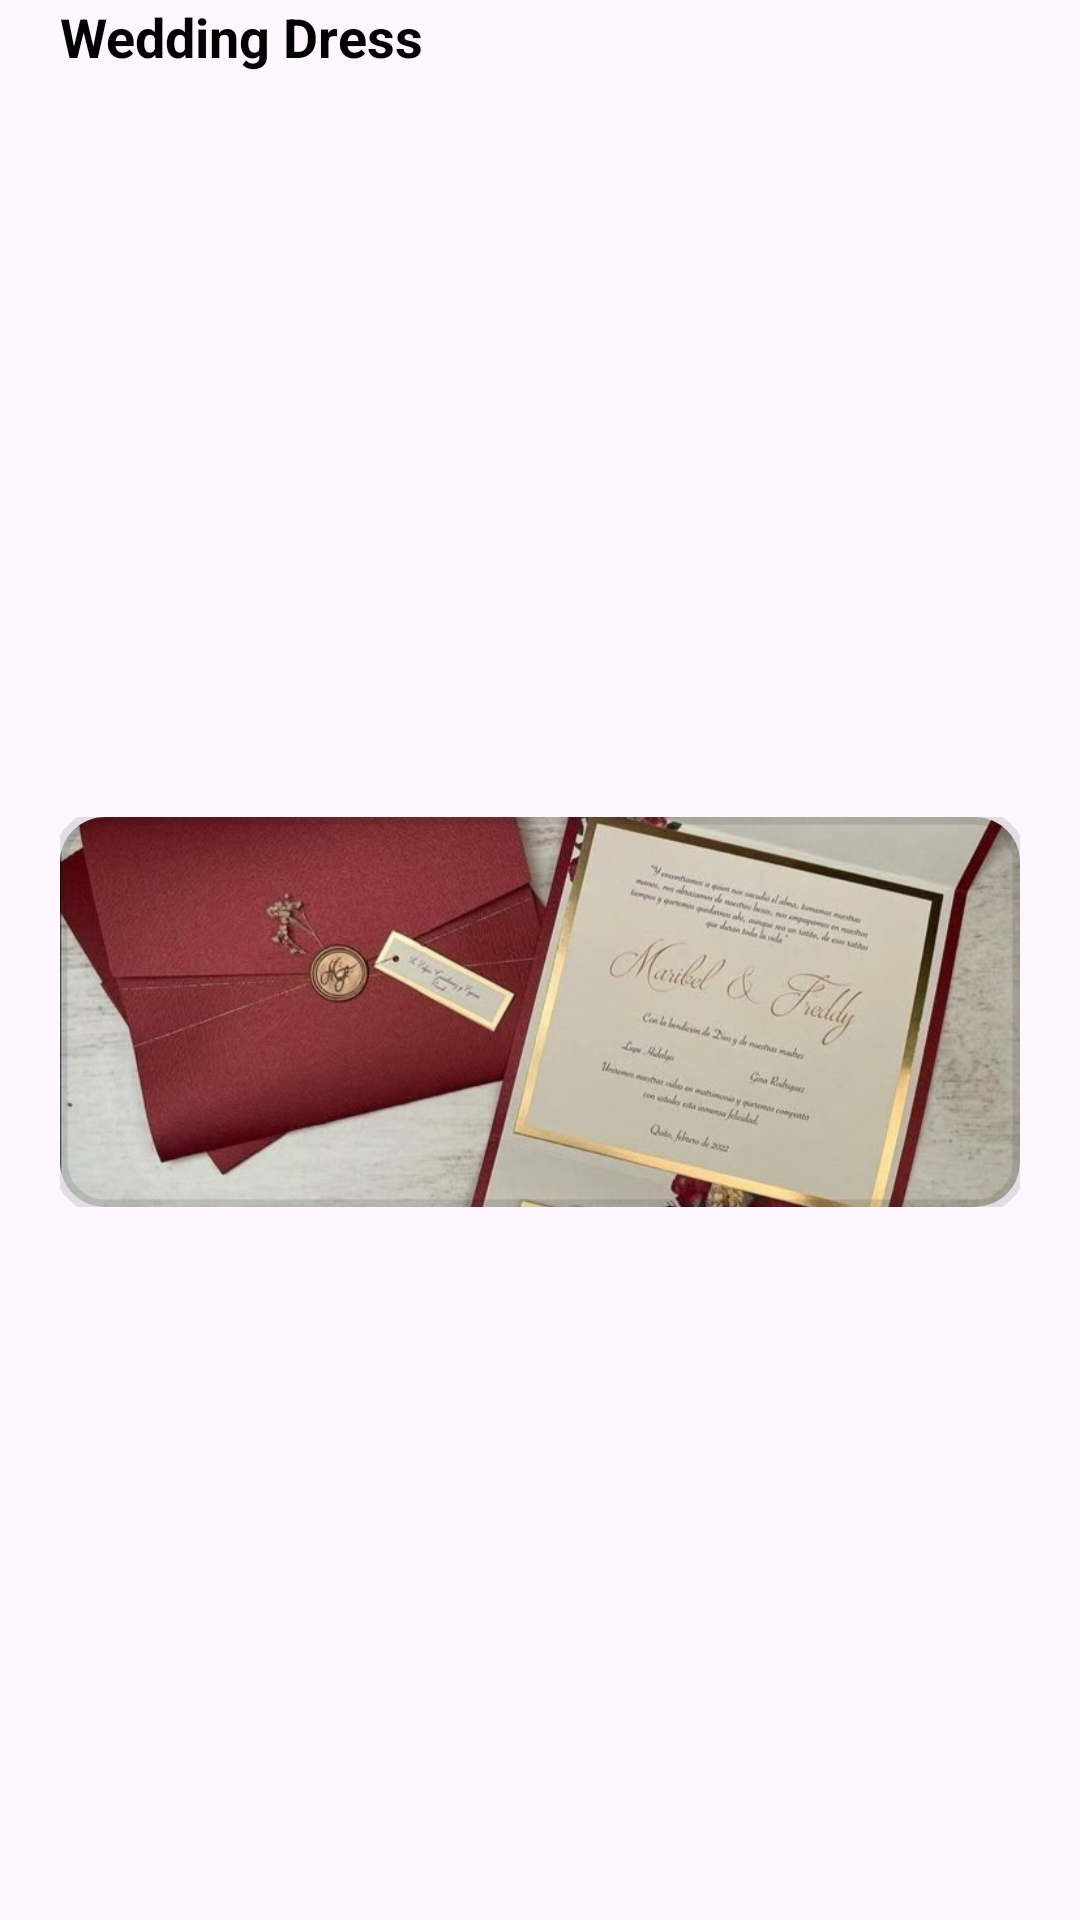

Here is an Android app screen rendered from its layout file. Give the layout XML and the strings, colors and styles it references.
<!-- AndroidManifest.xml: application theme Theme.SuShiv -->
<!-- res/layout/wedding_item_card.xml -->
<?xml version="1.0" encoding="utf-8"?>
<androidx.constraintlayout.widget.ConstraintLayout xmlns:android="http://schemas.android.com/apk/res/android"
    xmlns:app="http://schemas.android.com/apk/res-auto"
    xmlns:tools="http://schemas.android.com/tools"
    android:layout_width="match_parent"
    android:layout_height="wrap_content">

    <TextView
        android:id="@+id/title"
        android:layout_width="wrap_content"
        android:layout_height="wrap_content"
        android:textStyle="bold"
        android:textColor="@color/black"
        android:layout_marginLeft="20dp"
        android:text="Wedding Dress"
        android:textSize="18dp"
        app:layout_constraintStart_toStartOf="parent"
        app:layout_constraintTop_toTopOf="parent"></TextView>

    <androidx.cardview.widget.CardView
        android:layout_width="wrap_content"
        android:layout_height="wrap_content"
        app:cardCornerRadius="20dp"
        app:cardElevation="20dp"
        android:outlineSpotShadowColor="@color/black"
        android:elevation="20dp"
        app:layout_constraintEnd_toEndOf="parent"
        app:layout_constraintStart_toStartOf="parent"
        tools:ignore="MissingConstraints">

    </androidx.cardview.widget.CardView>

    <com.google.android.material.imageview.ShapeableImageView
        android:id="@+id/cardImage"
        android:layout_width="match_parent"
        android:layout_height="130dp"
        android:layout_marginLeft="20dp"
        android:layout_marginRight="20dp"
        android:layout_marginTop="10dp"


        android:outlineSpotShadowColor="@color/black"
        android:scaleType="centerCrop"
        android:src="@drawable/invitation_card"
        app:layout_constraintBottom_toBottomOf="parent"


        app:layout_constraintEnd_toEndOf="parent"
        app:layout_constraintStart_toStartOf="parent"
        app:layout_constraintTop_toBottomOf="@+id/title"
        app:shapeAppearanceOverlay="@style/circular"
        app:strokeWidth="5dp"></com.google.android.material.imageview.ShapeableImageView>


</androidx.constraintlayout.widget.ConstraintLayout>
<!-- resources referenced by this layout -->
<resources>
  <!-- drawable invitation_card: jpg bitmap (drawable, 102140 bytes) -->
  <style name="circular">
         <item name="cornerSize">15dp</item>
     </style>
  <style name="Theme.SuShiv" parent="Base.Theme.SuShiv" />
  <style name="Base.Theme.SuShiv" parent="Theme.Material3.DayNight.NoActionBar">
          
          
      </style>
  <!-- not gathered from this repository: default colours our renderer supplied (Android Studio template values) -->
  <color name="black">#FF000000</color>
</resources>
